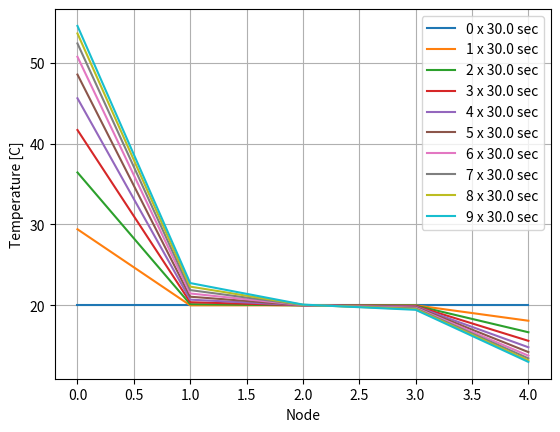

Write the Python code that produced this figure.
import numpy as np
import matplotlib.pyplot as plt



A = 1 # cross sectional area of wall element in m^2
rho = 120.0 # density of wall material in kg / m^3
k = 0.038 # thermal conductivity of wall material in W / (m*C)
c = 700.0 # specific heat capacity in J / (kg*C)
h = 20.0 # convective heat transfer coefficient in W / (m^2 * C)
T_initial = 20.0 # initial temperature in deg c
T_room = 12.0 # ambient temperature in deg c
T_out_amb = 27.0 # ambient temperature in deg c
L = 0.15 # thickness of the entire wall in meters
Q_dot = 650.0 # Solar Radiation in watts/sqm
N = 5 # number of discrete wall segments, so points will be N+1 (0,1,2,3,...,N)
dx = L/N # length of each wall segment in meters
total_time = 300.0 # total duration of simulation in seconds
nsteps = 10 # number of timesteps
dt = total_time/nsteps # duration of timestep in seconds
alpha = k/(rho*c) # Thermal diffusivity
fou =  alpha * dt /(dx*dx)         #(k*dt) / (c*rho*dx*dx) Fourier number 
heatfac = dx / (k*A) # heat fraction

print ("dt",dt)
print ("fou",fou)

assert fou < 0.5 # Stability Criteria
   
   

# initialize volume element coordinates and time samples
x = np.linspace(0, dx*(N-1), N)
timesamps = np.linspace(0, dt*nsteps, nsteps+1)

X, TIME = np.meshgrid(x, timesamps, indexing='ij')

print ("X",X)

print ("Time",TIME)
T = np.zeros((X.shape))

print ("T",T)

for i in range(len(x)):
   T[i, 0] = T_initial
##
print ("Initial T",T)

for j in range(len(timesamps)-1):
#for j in range(5):
   T_out = T[0, j]
   #Node 0
   T[0, j+1] = T[0,j] + fou* (T[1,j] - T[0,j] + heatfac * Q_dot- heatfac*h*A*(T_out - T_out_amb))
   #T[0, j+1] = 27 # if fixed boundary condition
   #  (last Node)
   T_in = T[len(x)-1, j]
   T[len(x)-1, j+1] = T_in + fou * (T[len(x)-2, j] - T_in) - fou*heatfac*h*A*(T_in - T_room)
   #T[len(x)-1, j+1] = 12 # if fixed boundary condition
   #interior elements 
   for i in range(len(x)-2):
      T[i+1,j+1] = T[i+1,j] + fou * (T[i,j] - 2*T[i+1,j] + T[i+2,j])
   print ("Intermidiate T\n",T)   

print ("Final T\n",T)


## Plot 

masterlist = []
for i in range(10):
   masterlist.append(T[:,i])
   
print ("masterlist",masterlist)

i=-1
for impacts in masterlist:
    i=i+1
    
    plt.plot(impacts,label="{} x {} sec".format(i,dt))
    plt.legend()

#ply.xlim(0.0, L)
#pyplot.ylim(0.0, 100.0);
plt.xlabel('Node')
plt.ylabel('Temperature [C]')
plt.grid()
plt.show()

